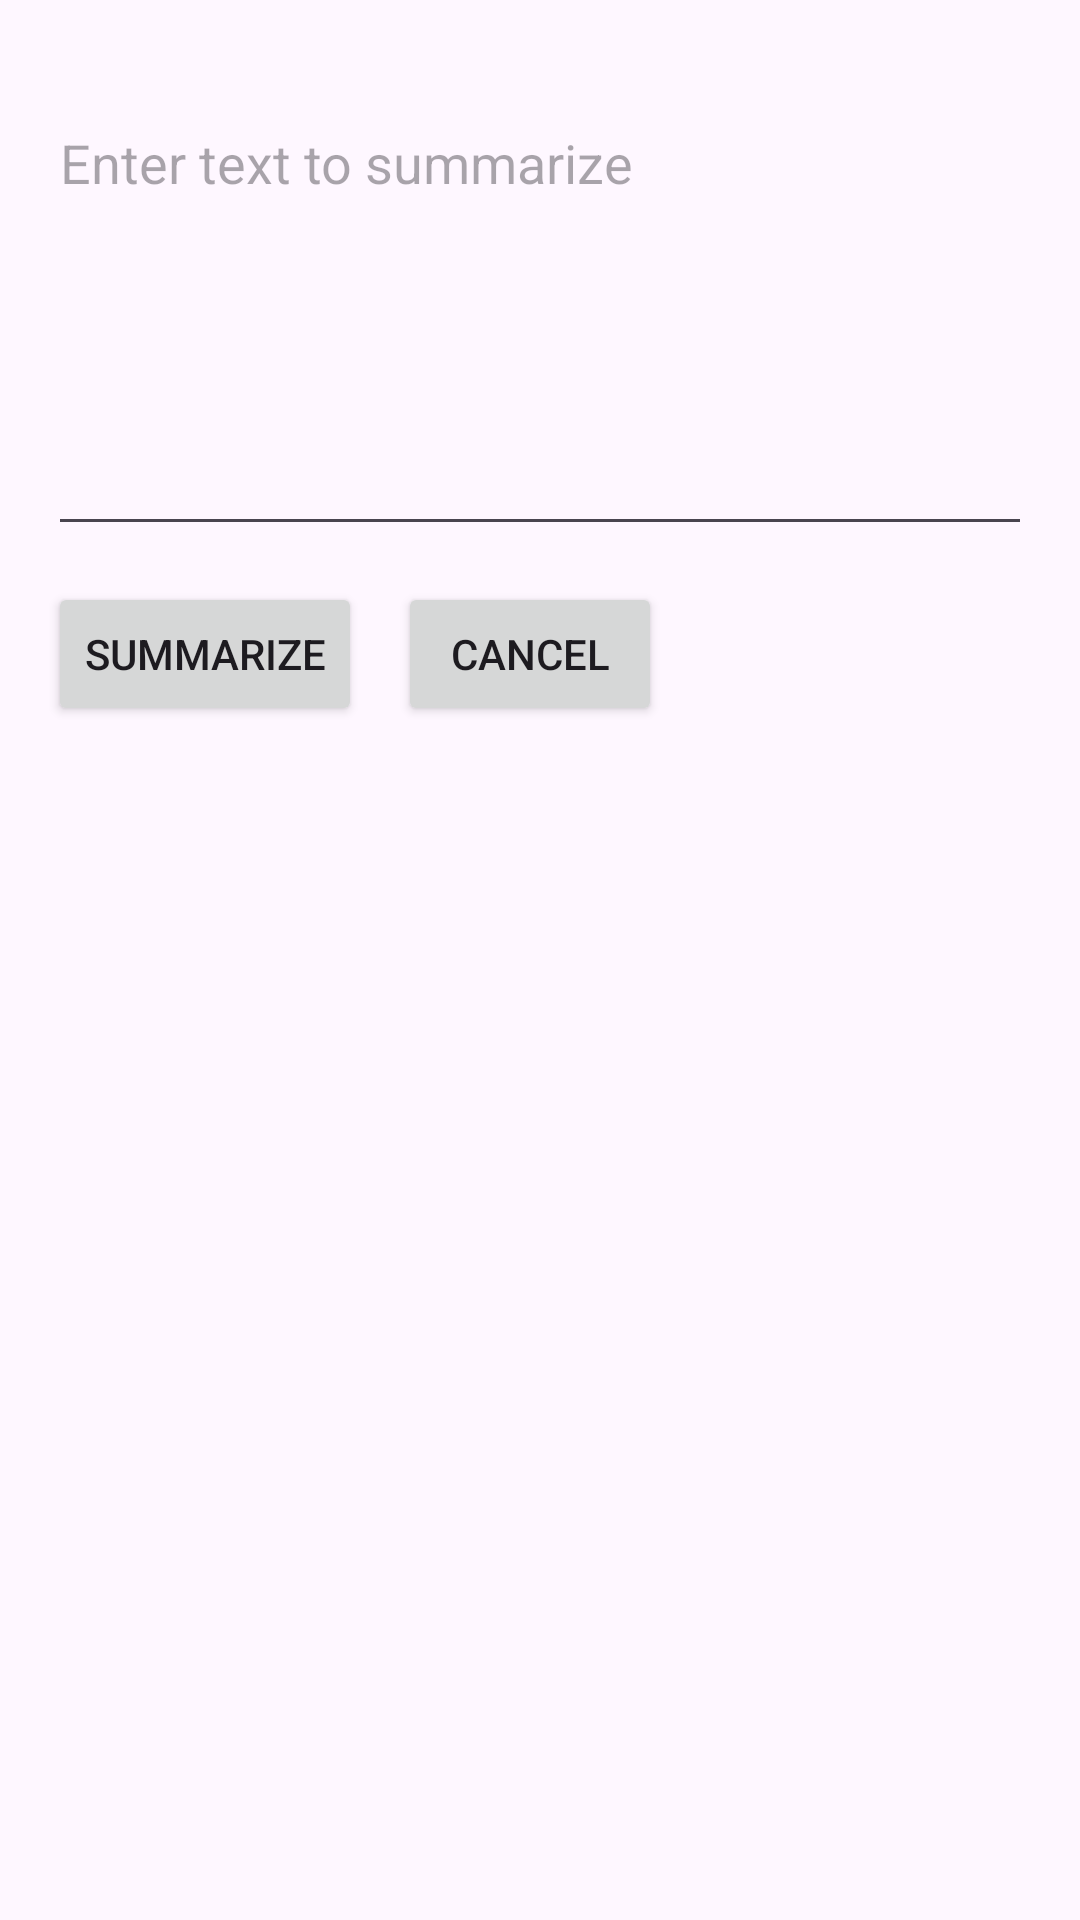

The Android layout XML behind this screen, and the referenced resources:
<!-- AndroidManifest.xml: application theme Theme.MobileAiPoc -->
<!-- res/layout/fragment_summarize.xml -->
<?xml version="1.0" encoding="utf-8"?>
<androidx.core.widget.NestedScrollView xmlns:android="http://schemas.android.com/apk/res/android"
    xmlns:app="http://schemas.android.com/apk/res-auto"
    xmlns:tools="http://schemas.android.com/tools"
    android:layout_width="match_parent"
    android:layout_height="match_parent"
    tools:context=".SummarizeFragment">

    <androidx.constraintlayout.widget.ConstraintLayout
        android:layout_width="match_parent"
        android:layout_height="wrap_content"
        android:padding="16dp">

        <Button
            android:id="@+id/button_load_model"
            android:layout_width="wrap_content"
            android:layout_height="wrap_content"
            android:text="@string/load_model"
            android:visibility="gone"
            app:layout_constraintStart_toStartOf="parent"
            app:layout_constraintTop_toTopOf="parent" />

        <TextView
            android:id="@+id/text_status"
            android:layout_width="0dp"
            android:layout_height="wrap_content"
            android:visibility="gone"
            android:layout_marginStart="16dp"
            android:text="@string/status_idle"
            app:layout_constraintStart_toEndOf="@id/button_load_model"
            app:layout_constraintTop_toTopOf="@id/button_load_model"
            app:layout_constraintEnd_toEndOf="parent" />

        <EditText
            android:id="@+id/edit_input"
            android:layout_width="0dp"
            android:layout_height="150dp"
            android:layout_marginTop="16dp"
            android:gravity="top|start"
            android:hint="@string/enter_text_to_summarize"
            android:inputType="textMultiLine"
            app:layout_constraintTop_toBottomOf="@id/button_load_model"
            app:layout_constraintStart_toStartOf="parent"
            app:layout_constraintEnd_toEndOf="parent" />

        <Button
            android:id="@+id/button_summarize"
            android:layout_width="wrap_content"
            android:layout_height="wrap_content"
            android:layout_marginTop="12dp"
            android:text="@string/summarize"
            app:layout_constraintTop_toBottomOf="@id/edit_input"
            app:layout_constraintStart_toStartOf="parent" />

        <Button
            android:id="@+id/button_cancel"
            android:layout_width="wrap_content"
            android:layout_height="wrap_content"
            android:layout_marginStart="12dp"
            android:text="@string/cancel"
            app:layout_constraintStart_toEndOf="@id/button_summarize"
            app:layout_constraintTop_toTopOf="@id/button_summarize" />

        <TextView
            android:id="@+id/text_output"
            android:layout_width="0dp"
            android:layout_height="wrap_content"
            android:layout_marginTop="16dp"
            android:textAppearance="@style/TextAppearance.Material3.BodyLarge"
            app:layout_constraintTop_toBottomOf="@id/button_summarize"
            app:layout_constraintStart_toStartOf="parent"
            app:layout_constraintEnd_toEndOf="parent"
            tools:text="Summary will appear here..." />

        <ProgressBar
            android:id="@+id/progressBar"
            style="?android:attr/progressBarStyle"
            android:layout_width="wrap_content"
            android:visibility="gone"
            android:layout_height="wrap_content"
            app:layout_constraintBottom_toTopOf="@+id/text_output"
            app:layout_constraintEnd_toEndOf="parent"
            app:layout_constraintStart_toEndOf="@+id/button_cancel"
            app:layout_constraintTop_toBottomOf="@+id/edit_input" />

    </androidx.constraintlayout.widget.ConstraintLayout>
</androidx.core.widget.NestedScrollView>
<!-- resources referenced by this layout -->
<resources>
  <string name="cancel">Cancel</string>
  <string name="enter_text_to_summarize">Enter text to summarize</string>
  <string name="load_model">Load model</string>
  <string name="status_idle">Status: idle</string>
  <string name="summarize">Summarize</string>
  <style name="Theme.MobileAiPoc" parent="Base.Theme.MobileAiPoc" />
  <style name="Base.Theme.MobileAiPoc" parent="Theme.Material3.DayNight.NoActionBar">
          
          
      </style>
</resources>
